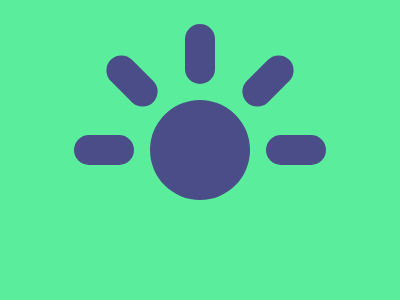

Here is a drawing made with CSS. Write the source that renders it.

<div id="mid">
    <div class = "petala"></div>
    <div class = "petala"></div>
    <div class = "petala"></div>
    <div class = "petala"></div>
    <div class = "petala"></div>
  </div>
  <style>
    body{
      background: #5AED9C;
      display: flex;
      justify-content: center;
      align-items: center;
      
    }
    .petala{
      position: absolute;
      width: 60px;
      height: 30px;
      border-radius: 25px;
      background: red;
      left: 50%;
      top: 50%;
      background: #4B4D88;
    }
  
    .petala:nth-child(1){
      transform: translate(calc(-50% - 24vw), -50%);
    }
    .petala:nth-child(2){
      transform: translate(calc(-50% - 17vw), calc(-50% - 23vh)) rotate(45deg);
    }
    .petala:nth-child(3){
      transform: translate(calc(-50%), calc(-50% - 24vw)) rotate(90deg);
    }
    .petala:nth-child(4){
      transform: translate(calc(-50% + 17vw), calc(-50% - 23vh)) rotate(-45deg);
    }
    .petala:nth-child(5){
      transform: translate(calc(-50% + 24vw), -50%);
    }
    #mid{
      width: 25vw;
      height: 25vw;
      background: #4B4D88;
      border-radius: 50%;
      
    }
  </style>